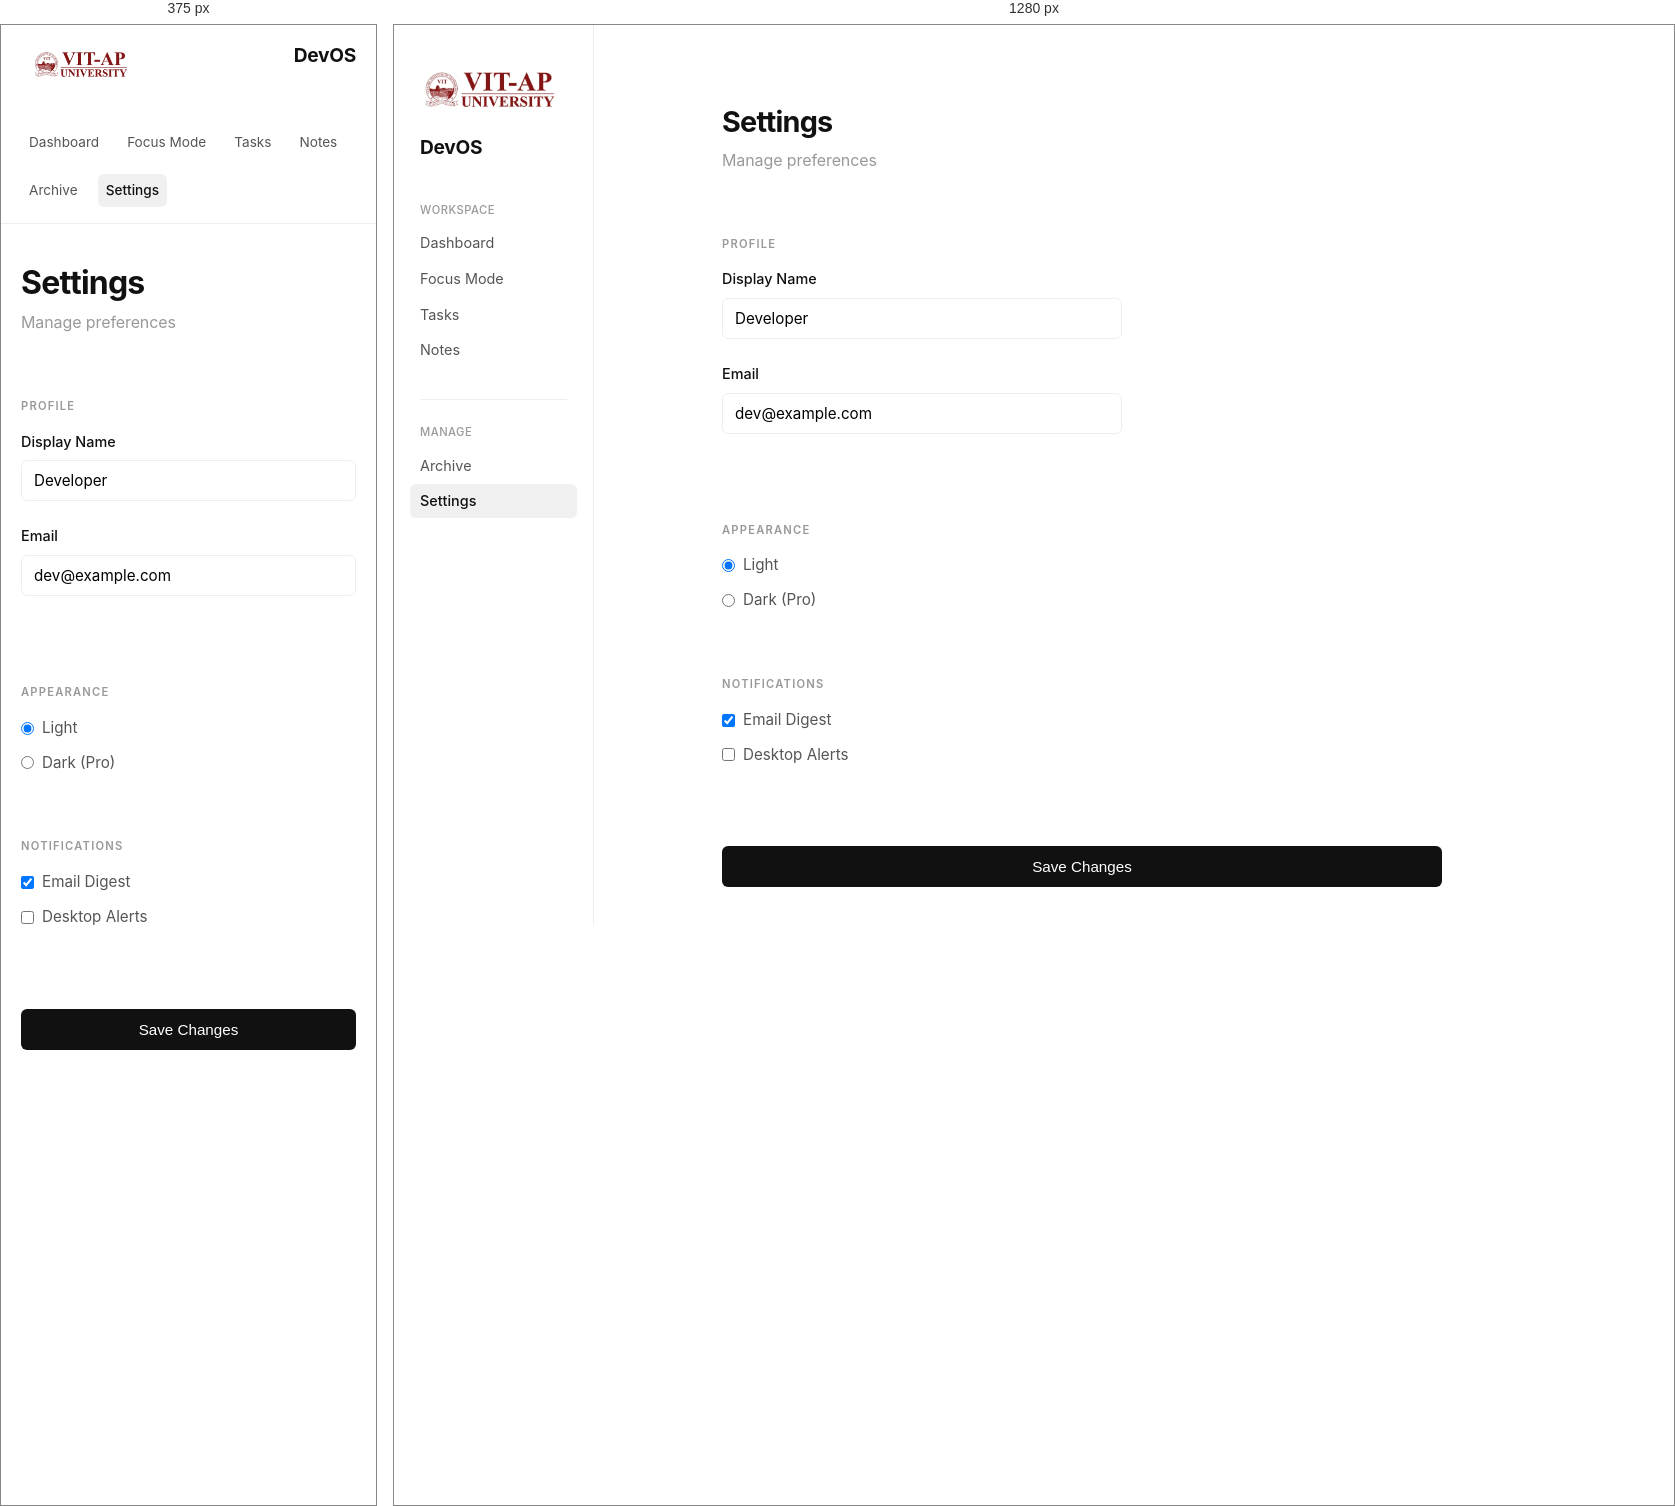
Rendered at 375 px and 1280 px, left to right.

<!-- file: settings.html -->
<!DOCTYPE html>
<html lang="en">

<head>
    <meta charset="UTF-8">
    <meta name="viewport" content="width=device-width, initial-scale=1.0">
    <title>DevOS - Settings</title>
    <link rel="stylesheet" href="style.css">
    <link href="https://fonts.googleapis.com/css2?family=Inter:wght@400;500;600;700&display=swap" rel="stylesheet">
</head>

<body>

    <div class="app-contain">
        <!-- Minimal Sidebar -->
        <aside class="sidebar">
            <img src="logo.png" alt="VIT-AP" class="logo-img">
            <div class="logo">DevOS</div>

            <div class="nav-group">
                <h3 class="nav-label">Workspace</h3>
                <nav class="nav-menu">
                    <a href="dashboard.html" class="nav-item">Dashboard</a>
                    <a href="focus.html" class="nav-item">Focus Mode</a>
                    <a href="tasks.html" class="nav-item">Tasks</a>
                    <a href="notes.html" class="nav-item">Notes</a>
                </nav>
            </div>

            <div class="nav-divider"></div>

            <div class="nav-group">
                <h3 class="nav-label">Manage</h3>
                <nav class="nav-menu">
                    <a href="archive.html" class="nav-item">Archive</a>
                    <a href="settings.html" class="nav-item active">Settings</a>
                </nav>
            </div>
        </aside>

        <!-- Main Content -->
        <main class="main-content">
            <header class="page-header">
                <h1>Settings</h1>
                <p class="subtitle">Manage preferences</p>
            </header>

            <div class="content-stack">

                <!-- Profile -->
                <section class="content-block">
                    <h2 class="section-title">PROFILE</h2>
                    <div class="form-group">
                        <label>Display Name</label>
                        <input type="text" class="form-input" value="Developer">
                    </div>
                    <div class="form-group">
                        <label>Email</label>
                        <input type="email" class="form-input" value="dev@example.com">
                    </div>
                </section>

                <!-- Appearance -->
                <section class="content-block">
                    <h2 class="section-title">APPEARANCE</h2>
                    <div class="radio-group">
                        <label class="radio-item">
                            <input type="radio" name="theme" checked> Light
                        </label>
                        <label class="radio-item">
                            <input type="radio" name="theme"> Dark (Pro)
                        </label>
                    </div>
                </section>

                <!-- Notifications -->
                <section class="content-block">
                    <h2 class="section-title">NOTIFICATIONS</h2>
                    <div class="checkbox-group">
                        <label class="checkbox-item">
                            <input type="checkbox" checked> Email Digest
                        </label>
                        <label class="checkbox-item">
                            <input type="checkbox"> Desktop Alerts
                        </label>
                    </div>
                </section>

                <button class="btn-save">Save Changes</button>

            </div>
        </main>
    </div>

</body>

</html>


/* @media block from style.css */
@media (max-width: 768px) {
    .app-contain {
        flex-direction: column;
    }

    .sidebar {
        width: 100%;
        height: auto;
        position: sticky;
        top: 0;
        flex-direction: row;
        align-items: flex-start;
        justify-content: space-between;
        padding: 16px 20px;
        border-right: none;
        border-bottom: 1px solid var(--border-color);
        background: rgba(255, 255, 255, 0.98);
        backdrop-filter: blur(8px);
        flex-wrap: wrap;
        gap: 16px;
    }

    .nav-divider {
        display: none;
    }

    .logo-img {
        max-width: 100px;
        margin-bottom: 12px;
    }

    .nav-label {
        display: none;
    }

    .nav-group {
        margin-bottom: 0;
        display: flex;
        gap: 16px;
    }

    .nav-menu {
        flex-direction: row;
        gap: 12px;
    }

    .nav-item {
        padding: 6px 8px;
        font-size: 0.85rem;
    }

    .main-content {
        margin-left: 0;
        padding: 40px 20px;
    }

    .timer-input {
        font-size: 4rem;
    }

    h1 {
        font-size: 2rem;
    }
}